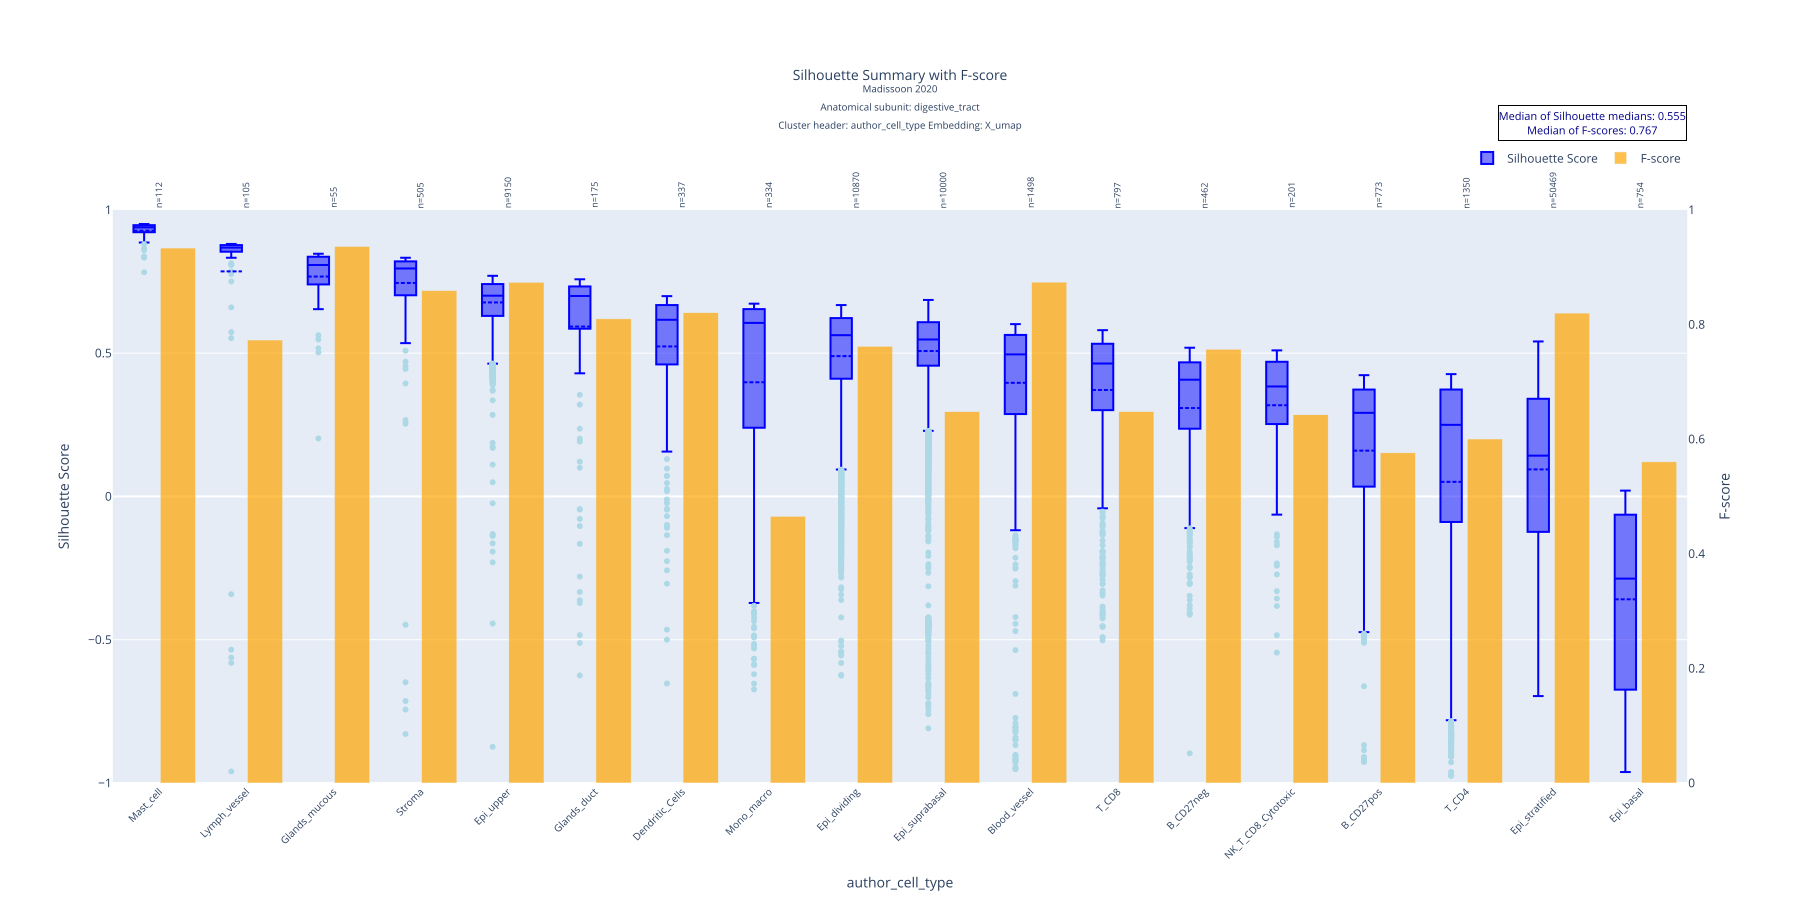

Data behind this chart, as committed beside it:
author_cell_type, mean, std, median, count, q1, q3, f_score
Mast_cell, 0.9272, 0.02917, 0.9387, 112, 0.9223, 0.9465, 0.9333
Lymph_vessel, 0.7852, 0.3176, 0.8682, 105, 0.854, 0.877, 0.7729
Glands_mucous, 0.7672, 0.116, 0.8076, 55, 0.7413, 0.8362, 0.9361
Stroma, 0.7448, 0.1641, 0.7954, 505, 0.7021, 0.8201, 0.8591
Epi_upper, 0.677, 0.08367, 0.7004, 9150, 0.6299, 0.741, 0.8737
Glands_duct, 0.5928, 0.2714, 0.6994, 175, 0.5853, 0.7326, 0.8098
Dendritic_Cells, 0.5233, 0.2256, 0.6164, 337, 0.4608, 0.6676, 0.8205
Mono_macro, 0.3984, 0.3552, 0.6055, 334, 0.2442, 0.6535, 0.4654
Epi_dividing, 0.4895, 0.1839, 0.5626, 10870, 0.4107, 0.6223, 0.7619
Epi_suprabasal, 0.5073, 0.1641, 0.5476, 10000, 0.4563, 0.6079, 0.6478
Blood_vessel, 0.3964, 0.2514, 0.4956, 1498, 0.2876, 0.5635, 0.8739
T_CD8, 0.3714, 0.2345, 0.4638, 797, 0.3015, 0.5326, 0.6479
B_CD27neg, 0.3084, 0.2282, 0.4073, 462, 0.2363, 0.4676, 0.7568
NK_T_CD8_Cytotoxic, 0.3182, 0.2084, 0.3837, 201, 0.2532, 0.4697, 0.6425
B_CD27pos, 0.1597, 0.2901, 0.2917, 773, 0.03689, 0.3727, 0.5761
T_CD4, 0.05083, 0.4368, 0.2497, 1350, -0.08902, 0.3729, 0.6002
Epi_stratified, 0.09424, 0.2912, 0.1423, 50469, -0.1237, 0.3407, 0.8199
Epi_basal, -0.359, 0.3126, -0.2868, 754, -0.6737, -0.06381, 0.5603
